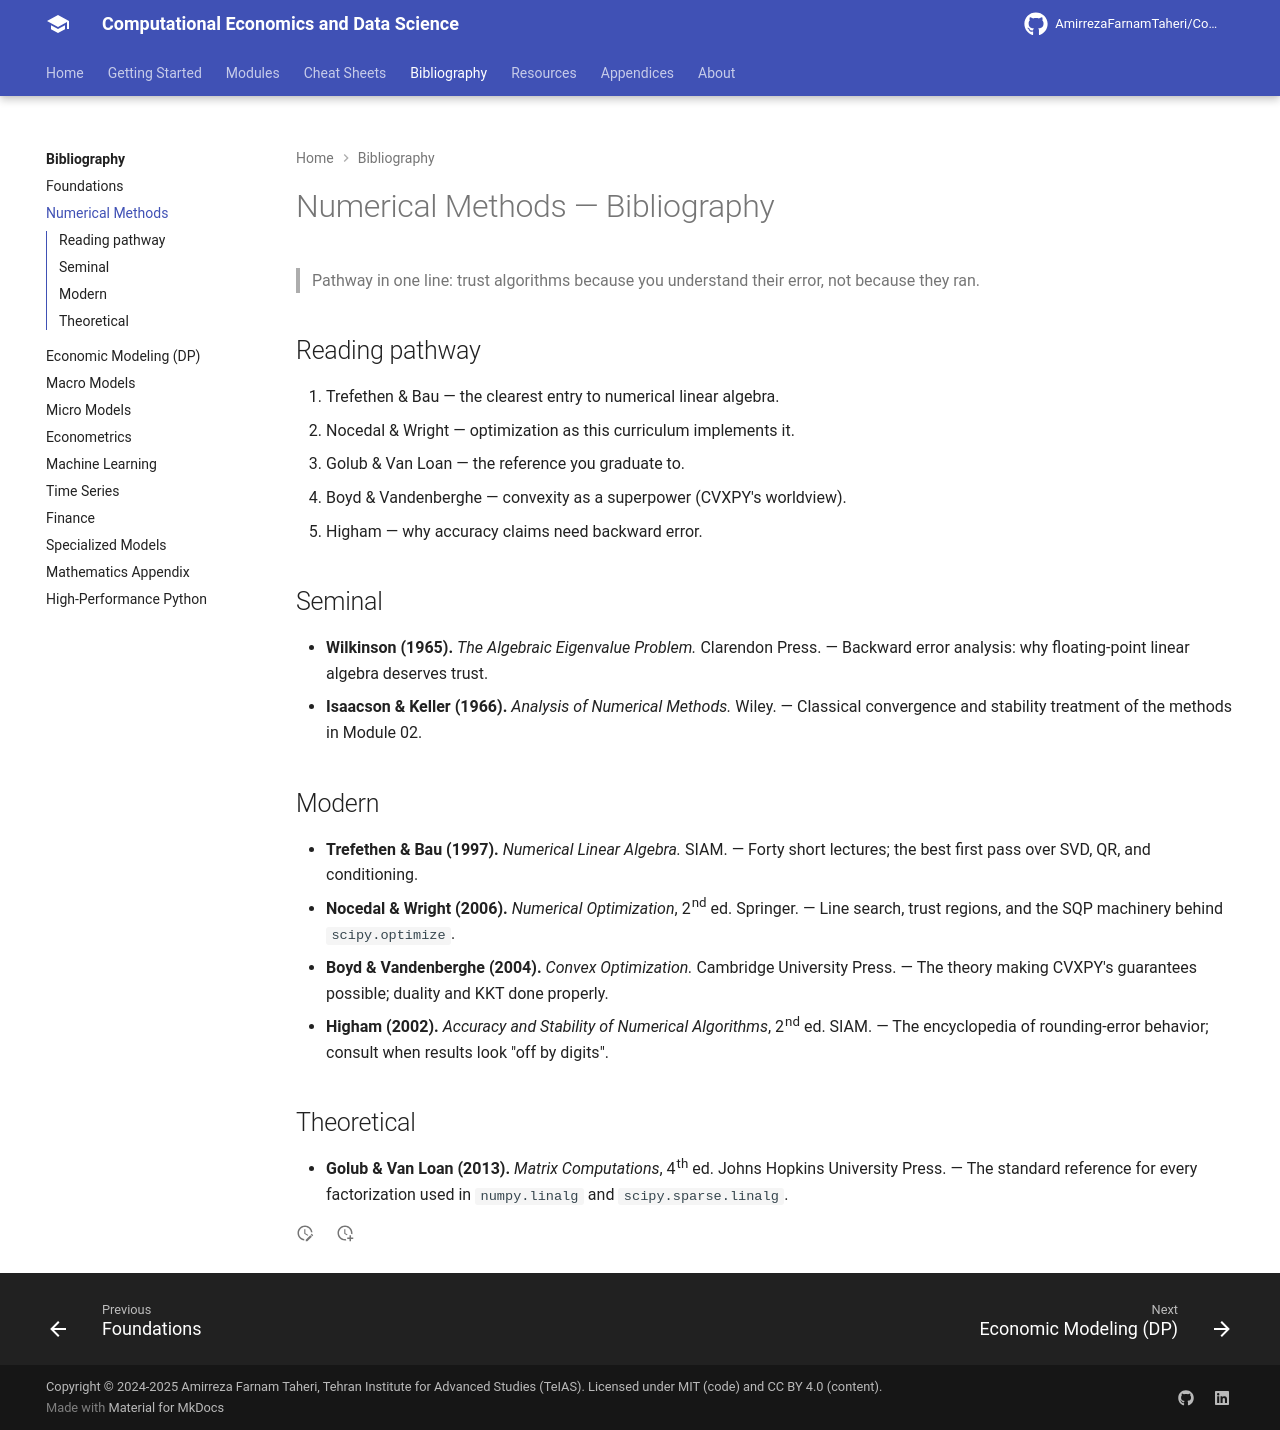

repository: AmirrezaFarnamTaheri/Computational-Economics-and-Data-Science · page: bibliography/02-numerical-methods/index.html · generator: mkdocs

# Numerical Methods — Bibliography

> Pathway in one line: trust algorithms because you understand their error, not because they ran.

## Reading pathway

1. Trefethen & Bau — the clearest entry to numerical linear algebra.
2. Nocedal & Wright — optimization as this curriculum implements it.
3. Golub & Van Loan — the reference you graduate to.
4. Boyd & Vandenberghe — convexity as a superpower (CVXPY's worldview).
5. Higham — why accuracy claims need backward error.

## Seminal

- **Wilkinson (1965).** *The Algebraic Eigenvalue Problem.* Clarendon Press. —
  Backward error analysis: why floating-point linear algebra deserves trust.
- **Isaacson & Keller (1966).** *Analysis of Numerical Methods.* Wiley. —
  Classical convergence and stability treatment of the methods in Module 02.

## Modern

- **Trefethen & Bau (1997).** *Numerical Linear Algebra.* SIAM. — Forty short
  lectures; the best first pass over SVD, QR, and conditioning.
- **Nocedal & Wright (2006).** *Numerical Optimization*, 2nd ed. Springer. —
  Line search, trust regions, and the SQP machinery behind `scipy.optimize`.
- **Boyd & Vandenberghe (2004).** *Convex Optimization.* Cambridge University
  Press. — The theory making CVXPY's guarantees possible; duality and KKT done
  properly.
- **Higham (2002).** *Accuracy and Stability of Numerical Algorithms*, 2nd ed.
  SIAM. — The encyclopedia of rounding-error behavior; consult when results
  look "off by digits".

## Theoretical

- **Golub & Van Loan (2013).** *Matrix Computations*, 4th ed. Johns Hopkins
  University Press. — The standard reference for every factorization used in
  `numpy.linalg` and `scipy.sparse.linalg`.
